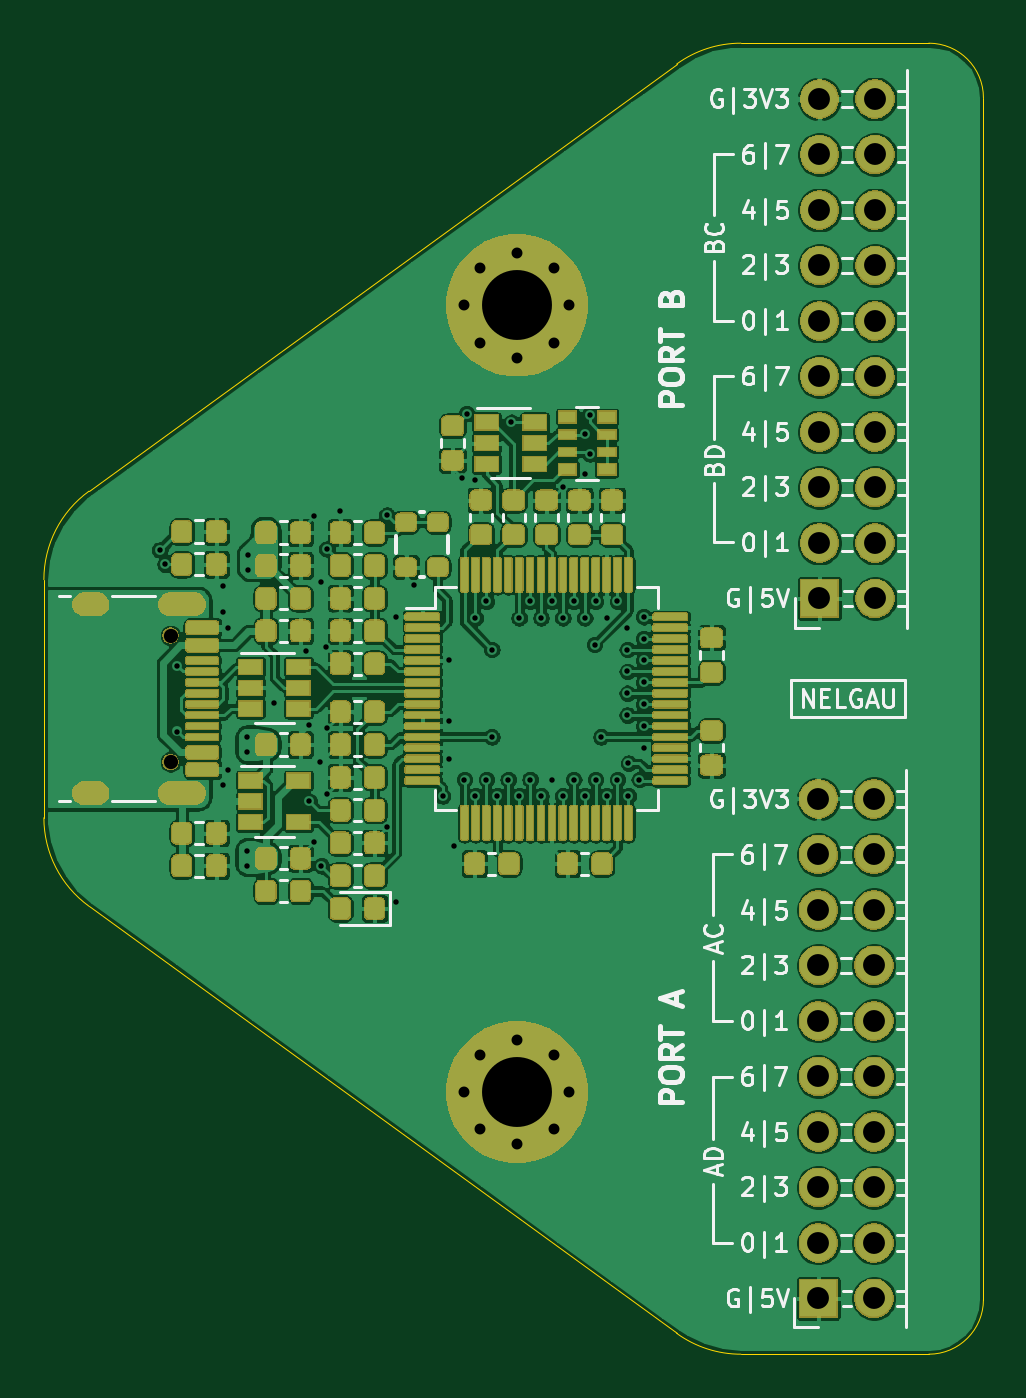
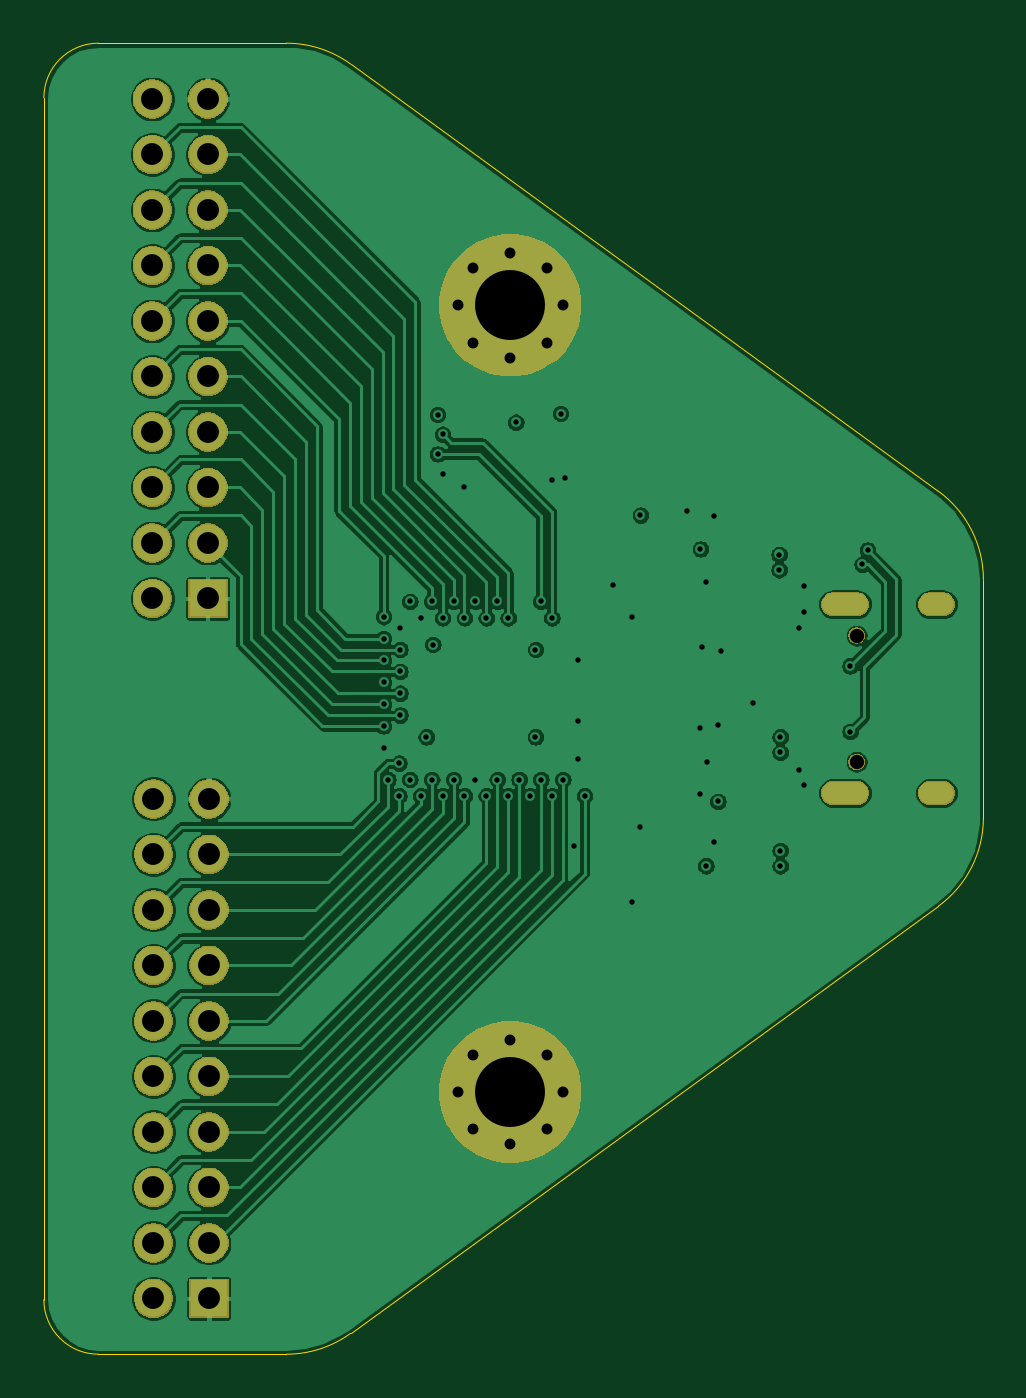
Circuit board: 13 layer files. Board 43.0 x 60.0 mm.
- bottom_copper: FT2232H_USB-C_to_2x10_1.27_F_RA-B_Cu.gbr (175293 bytes)
- bottom_mask: FT2232H_USB-C_to_2x10_1.27_F_RA-B_Mask.gbr (47722 bytes)
- paste: FT2232H_USB-C_to_2x10_1.27_F_RA-B_Paste.gbr (530 bytes)
- bottom_silk: FT2232H_USB-C_to_2x10_1.27_F_RA-B_SilkS.gbr (531 bytes)
- outline: FT2232H_USB-C_to_2x10_1.27_F_RA-Edge_Cuts.gbr (1356 bytes)
- top_copper: FT2232H_USB-C_to_2x10_1.27_F_RA-F_Cu.gbr (459418 bytes)
- top_mask: FT2232H_USB-C_to_2x10_1.27_F_RA-F_Mask.gbr (191601 bytes)
- paste: FT2232H_USB-C_to_2x10_1.27_F_RA-F_Paste.gbr (52095 bytes)
- top_silk: FT2232H_USB-C_to_2x10_1.27_F_RA-F_SilkS.gbr (32876 bytes)
- inner_copper: FT2232H_USB-C_to_2x10_1.27_F_RA-In1(GND)_Cu.gbr (200112 bytes)
- inner_copper: FT2232H_USB-C_to_2x10_1.27_F_RA-In2(PWR)_Cu.gbr (232257 bytes)
- drill: FT2232H_USB-C_to_2x10_1.27_F_RA-NPTH.drl (350 bytes)
- drill: FT2232H_USB-C_to_2x10_1.27_F_RA-PTH.drl (2988 bytes)

=== bottom_copper: FT2232H_USB-C_to_2x10_1.27_F_RA-B_Cu.gbr (175293 bytes, source omitted) ===
=== bottom_mask: FT2232H_USB-C_to_2x10_1.27_F_RA-B_Mask.gbr (47722 bytes, source omitted) ===
=== paste: FT2232H_USB-C_to_2x10_1.27_F_RA-B_Paste.gbr ===
G04 #@! TF.GenerationSoftware,KiCad,Pcbnew,(5.1.6-0-10_14)*
G04 #@! TF.CreationDate,2020-09-25T04:26:35-07:00*
G04 #@! TF.ProjectId,FT2232H_USB-C_to_2x10_1.27_F_RA,46543232-3332-4485-9f55-53422d435f74,rev?*
G04 #@! TF.SameCoordinates,Original*
G04 #@! TF.FileFunction,Paste,Bot*
G04 #@! TF.FilePolarity,Positive*
%FSLAX46Y46*%
G04 Gerber Fmt 4.6, Leading zero omitted, Abs format (unit mm)*
G04 Created by KiCad (PCBNEW (5.1.6-0-10_14)) date 2020-09-25 04:26:35*
%MOMM*%
%LPD*%
G01*
G04 APERTURE LIST*
G04 APERTURE END LIST*
M02*

=== bottom_silk: FT2232H_USB-C_to_2x10_1.27_F_RA-B_SilkS.gbr ===
G04 #@! TF.GenerationSoftware,KiCad,Pcbnew,(5.1.6-0-10_14)*
G04 #@! TF.CreationDate,2020-09-25T04:26:35-07:00*
G04 #@! TF.ProjectId,FT2232H_USB-C_to_2x10_1.27_F_RA,46543232-3332-4485-9f55-53422d435f74,rev?*
G04 #@! TF.SameCoordinates,Original*
G04 #@! TF.FileFunction,Legend,Bot*
G04 #@! TF.FilePolarity,Positive*
%FSLAX46Y46*%
G04 Gerber Fmt 4.6, Leading zero omitted, Abs format (unit mm)*
G04 Created by KiCad (PCBNEW (5.1.6-0-10_14)) date 2020-09-25 04:26:35*
%MOMM*%
%LPD*%
G01*
G04 APERTURE LIST*
G04 APERTURE END LIST*
M02*

=== outline: FT2232H_USB-C_to_2x10_1.27_F_RA-Edge_Cuts.gbr ===
G04 #@! TF.GenerationSoftware,KiCad,Pcbnew,(5.1.6-0-10_14)*
G04 #@! TF.CreationDate,2020-09-25T04:26:35-07:00*
G04 #@! TF.ProjectId,FT2232H_USB-C_to_2x10_1.27_F_RA,46543232-3332-4485-9f55-53422d435f74,rev?*
G04 #@! TF.SameCoordinates,Original*
G04 #@! TF.FileFunction,Profile,NP*
%FSLAX46Y46*%
G04 Gerber Fmt 4.6, Leading zero omitted, Abs format (unit mm)*
G04 Created by KiCad (PCBNEW (5.1.6-0-10_14)) date 2020-09-25 04:26:35*
%MOMM*%
%LPD*%
G01*
G04 APERTURE LIST*
G04 #@! TA.AperFunction,Profile*
%ADD10C,0.050000*%
G04 #@! TD*
G04 APERTURE END LIST*
D10*
X166961074Y-126073085D02*
X140061074Y-106523085D01*
X166961074Y-126073085D02*
G75*
G03*
X169900000Y-127028000I2938926J4045085D01*
G01*
X140061074Y-106523085D02*
G75*
G02*
X138000000Y-102478000I2938926J4045085D01*
G01*
X181000000Y-124528000D02*
G75*
G02*
X178500000Y-127028000I-2500000J0D01*
G01*
X178500000Y-67028000D02*
G75*
G02*
X181000000Y-69528000I0J-2500000D01*
G01*
X166961074Y-67982915D02*
X140061074Y-87532915D01*
X140061074Y-87532915D02*
G75*
G03*
X138000000Y-91578000I2938926J-4045085D01*
G01*
X166961074Y-67982915D02*
G75*
G02*
X169900000Y-67028000I2938926J-4045085D01*
G01*
X178500000Y-127028000D02*
X169900000Y-127028000D01*
X181000000Y-69528000D02*
X181000000Y-124528000D01*
X178500000Y-67028000D02*
X169900000Y-67028000D01*
X138000000Y-91578000D02*
X138000000Y-102478000D01*
M02*

=== top_copper: FT2232H_USB-C_to_2x10_1.27_F_RA-F_Cu.gbr (459418 bytes, source omitted) ===
=== top_mask: FT2232H_USB-C_to_2x10_1.27_F_RA-F_Mask.gbr (191601 bytes, source omitted) ===
=== paste: FT2232H_USB-C_to_2x10_1.27_F_RA-F_Paste.gbr (52095 bytes, source omitted) ===
=== top_silk: FT2232H_USB-C_to_2x10_1.27_F_RA-F_SilkS.gbr (32876 bytes, source omitted) ===
=== inner_copper: FT2232H_USB-C_to_2x10_1.27_F_RA-In1(GND)_Cu.gbr (200112 bytes, source omitted) ===
=== inner_copper: FT2232H_USB-C_to_2x10_1.27_F_RA-In2(PWR)_Cu.gbr (232257 bytes, source omitted) ===
=== drill: FT2232H_USB-C_to_2x10_1.27_F_RA-NPTH.drl ===
M48
; DRILL file {KiCad (5.1.6-0-10_14)} date Friday, September 25, 2020 at 04:26:39 AM
; FORMAT={-:-/ absolute / inch / decimal}
; #@! TF.CreationDate,2020-09-25T04:26:39-07:00
; #@! TF.GenerationSoftware,Kicad,Pcbnew,(5.1.6-0-10_14)
; #@! TF.FileFunction,NonPlated,1,4,NPTH
FMAT,2
INCH
T1C0.0256
%
G90
G05
T1
X5.6614Y-3.7062
X5.6614Y-3.9338
T0
M30

=== drill: FT2232H_USB-C_to_2x10_1.27_F_RA-PTH.drl ===
M48
; DRILL file {KiCad (5.1.6-0-10_14)} date Friday, September 25, 2020 at 04:26:39 AM
; FORMAT={-:-/ absolute / inch / decimal}
; #@! TF.CreationDate,2020-09-25T04:26:39-07:00
; #@! TF.GenerationSoftware,Kicad,Pcbnew,(5.1.6-0-10_14)
; #@! TF.FileFunction,Plated,1,4,PTH
FMAT,2
INCH
T1C0.0098
T2C0.0197
T3C0.0236
T4C0.0394
T5C0.1260
%
G90
G05
T1
X5.6417Y-3.5523
X5.6516Y-3.5779
X5.6732Y-3.7609
X5.6732Y-3.8791
X5.7559Y-3.6172
X5.7559Y-3.6645
X5.7559Y-3.9755
X5.7657Y-3.692
X5.7657Y-3.948
X5.7992Y-3.8889
X5.7992Y-3.9165
X5.7992Y-4.0936
X5.7992Y-4.1212
X5.8012Y-3.5602
X5.8012Y-3.5877
X5.8484Y-3.8279
X5.9055Y-3.7334
X5.9114Y-4.005
X5.9114Y-3.8672
X5.9193Y-3.4913
X5.9193Y-4.0779
X5.9311Y-3.9342
X5.9331Y-3.6094
X5.9331Y-4.1212
X5.9409Y-3.7275
X5.9429Y-3.5503
X5.9429Y-3.8731
X5.9429Y-3.9913
X5.9665Y-3.4814
X6.0512Y-3.4893
X6.0512Y-4.0503
X6.0669Y-3.6724
X6.0669Y-4.1861
X6.1004Y-3.6153
X6.1516Y-3.9952
X6.1634Y-3.7511
X6.1634Y-3.8594
X6.1634Y-3.9291
X6.1713Y-4.086
X6.187Y-3.4224
X6.1909Y-3.9657
X6.1949Y-3.3062
X6.2106Y-3.4263
X6.2106Y-3.6743
X6.2106Y-3.9952
X6.2303Y-3.6448
X6.2303Y-3.9657
X6.2402Y-3.7314
X6.2402Y-3.8889
X6.25Y-3.9952
X6.2697Y-3.9657
X6.2756Y-3.322
X6.2894Y-3.6743
X6.2894Y-3.9952
X6.3091Y-3.6448
X6.3091Y-3.9657
X6.3287Y-3.6743
X6.3287Y-3.9952
X6.3484Y-3.6448
X6.3484Y-3.9657
X6.3681Y-3.4381
X6.3681Y-3.6743
X6.3681Y-3.9952
X6.3878Y-3.6448
X6.3878Y-3.9657
X6.4075Y-3.3436
X6.4075Y-3.4145
X6.4075Y-3.6743
X6.4075Y-3.9952
X6.4167Y-3.3791
X6.4167Y-3.3082
X6.4252Y-3.7224
X6.4272Y-3.6448
X6.4272Y-3.9657
X6.437Y-3.8889
X6.4469Y-3.6743
X6.4469Y-3.9952
X6.4665Y-3.6448
X6.4665Y-3.9657
X6.4843Y-3.692
X6.4843Y-3.7314
X6.4843Y-3.7708
X6.4843Y-3.8102
X6.4843Y-3.8495
X6.4862Y-3.9361
X6.4862Y-3.9952
X6.5059Y-3.9657
X6.5138Y-3.6724
X6.5138Y-3.7117
X6.5138Y-3.7511
X6.5138Y-3.7905
X6.5138Y-3.8298
X6.5138Y-3.8692
X6.5138Y-3.9086
T2
X6.1909Y-3.1113
X6.2186Y-3.0445
X6.2186Y-3.1782
X6.2854Y-3.0169
X6.2854Y-3.2058
X6.3522Y-3.0445
X6.3522Y-3.1782
X6.3799Y-3.1113
X6.1909Y-4.5287
X6.2186Y-4.4618
X6.2186Y-4.5955
X6.2854Y-4.4342
X6.2854Y-4.6231
X6.3522Y-4.4618
X6.3522Y-4.5955
X6.3799Y-4.5287
T4
X6.8305Y-2.7394
X6.8305Y-2.8394
X6.8305Y-2.9394
X6.8305Y-3.0394
X6.8305Y-3.1394
X6.8305Y-3.2394
X6.8305Y-3.3394
X6.8305Y-3.4394
X6.8305Y-3.5394
X6.8305Y-3.6394
X6.9305Y-2.7394
X6.9305Y-2.8394
X6.9305Y-2.9394
X6.9305Y-3.0394
X6.9305Y-3.1394
X6.9305Y-3.2394
X6.9305Y-3.3394
X6.9305Y-3.4394
X6.9305Y-3.5394
X6.9305Y-3.6394
X6.8285Y-4.0006
X6.8285Y-4.1006
X6.8285Y-4.2006
X6.8285Y-4.3006
X6.8285Y-4.4006
X6.8285Y-4.5006
X6.8285Y-4.6006
X6.8285Y-4.7006
X6.8285Y-4.8006
X6.8285Y-4.9006
X6.9285Y-4.0006
X6.9285Y-4.1006
X6.9285Y-4.2006
X6.9285Y-4.3006
X6.9285Y-4.4006
X6.9285Y-4.5006
X6.9285Y-4.6006
X6.9285Y-4.7006
X6.9285Y-4.8006
X6.9285Y-4.9006
T5
X6.2854Y-3.1113
X6.2854Y-4.5287
T3
G00X5.5295Y-3.6499
M15
G01X5.5059Y-3.6499
M16
G05
G00X5.5295Y-3.9901
M15
G01X5.5059Y-3.9901
M16
G05
G00X5.7039Y-3.6499
M15
G01X5.6606Y-3.6499
M16
G05
G00X5.7039Y-3.9901
M15
G01X5.6606Y-3.9901
M16
G05
T0
M30

